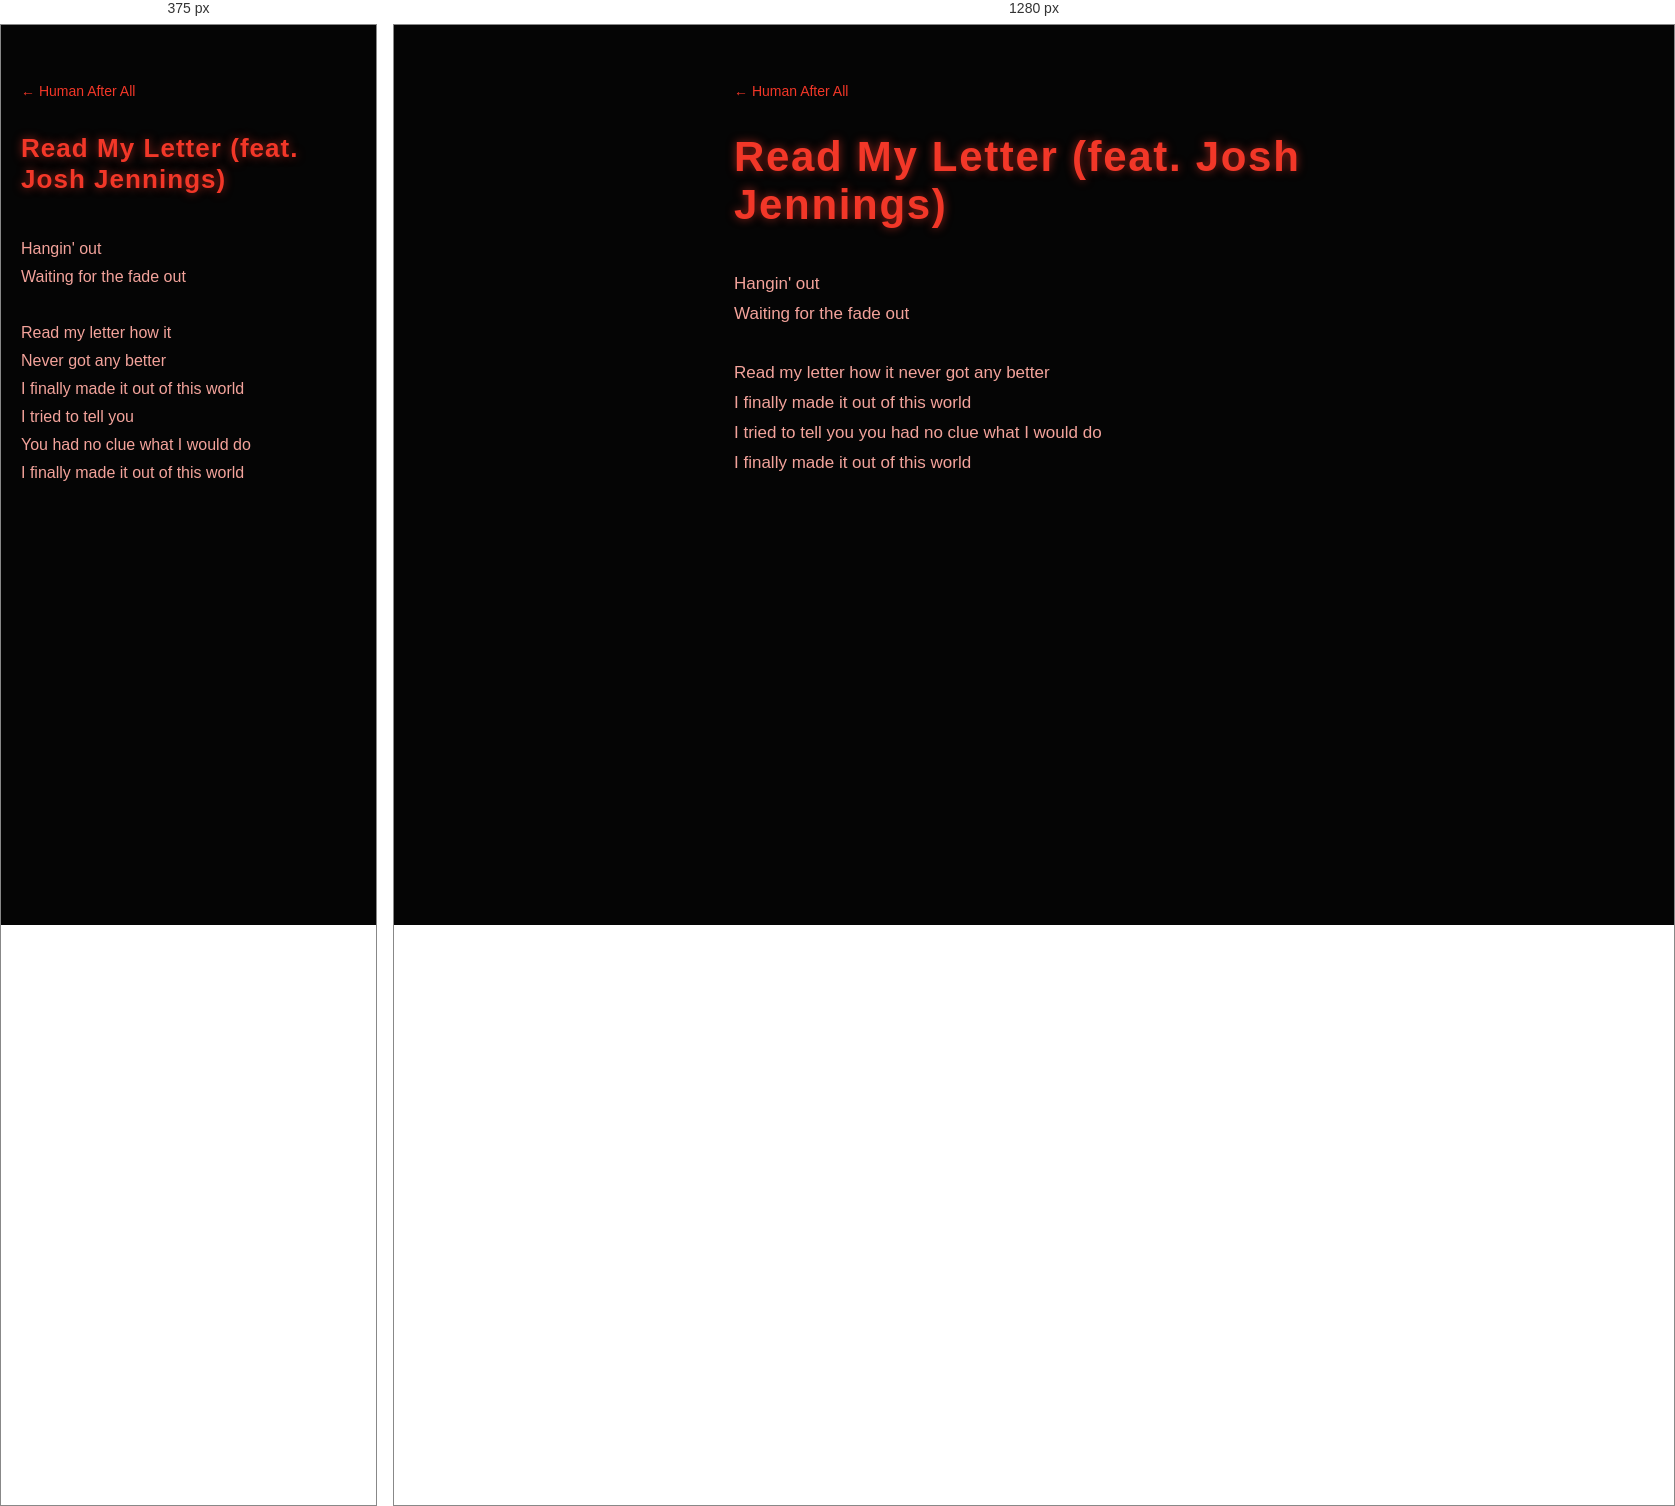
Rendered at 375 px and 1280 px, left to right.

<!-- file: song-human-after-all-read-my-letter.html -->
<!DOCTYPE html>
<html lang="en"><head><meta charset="UTF-8"><meta name="viewport" content="width=device-width, initial-scale=1.0"><title>Read My Letter (feat. Josh Jennings) — Human After All — The Neverwas Man</title><link href="https://fonts.googleapis.com/css2?family=Orbitron:wght@700&display=swap" rel="stylesheet"><link rel="stylesheet" href="v2.css"></head><body style="--accent:#f23728;--lyric:#f3a39b"><main class="album songpage"><a class="back" href="album-human-after-all.html">&larr; Human After All</a><section class="song"><h1 class="songtitle">Read My Letter (feat. Josh Jennings)</h1><pre class="lyrics"><span class="ln">Hangin&#x27; out</span><span class="ln">Waiting for the fade out</span><span class="gap"></span><span class="ln"><span class="pt">Read my letter how it</span> <span class="pt">never got any better</span></span><span class="ln">I finally made it out of this world</span><span class="ln"><span class="pt">I tried to tell you</span> <span class="pt">you had no clue what I would do</span></span><span class="ln">I finally made it out of this world</span></pre></section></main></body></html>


/* @media block from v2.css */
@media(max-width:600px){.lyrics{font-size:16px}.lyrics .pt{display:block}.lyrics .pt::first-letter{text-transform:uppercase}}